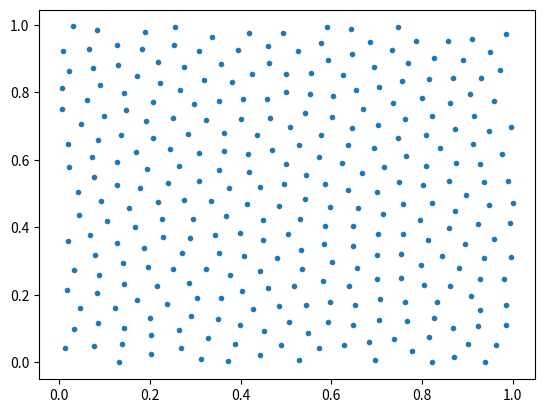

The script that saved this image:
"""
[redacted]
#TODO:
    1. combine with the input random generation code
    2. add maskbits, eliminate targets with masked bits set 
"""

import numpy as np
class GlassDistribution(object):
    ndim = 2
    def __init__(self, npoints=1000, nmesh=256, strength=1e-4, seed=42):
        self.rng = np.random.RandomState(seed=seed)
        self.positions = np.array([self.rng.uniform(0.,1.,npoints) for idim in range(self.ndim)]).T
        self.nmesh = nmesh
        if np.ndim(nmesh) == 0:
            self.nmesh = (nmesh,)*self.ndim
        kmesh = [np.fft.fftfreq(nmesh) for nmesh in self.nmesh]
        kmesh[-1] = kmesh[-1][:self.nmesh[-1]//2 + 1]
        kmesh = np.meshgrid(*kmesh,indexing='ij')
        k2 = np.sum([km**2 for km in kmesh],axis=0)
        k2.flat[0] = 1.
        self.koverk2 = [-1j*km/k2 for km in kmesh]
        self.edges = [np.linspace(0.,1.,nmesh) for nmesh in self.nmesh]
        self.strength = strength
    def sample_cic(self):
        index,dindex = [],[]
        for edges,position in zip(self.edges,self.positions.T):
            #i = np.clip(np.searchsorted(g,d,side='left')-1,0,len(g)-2)
            ii = np.searchsorted(edges,position,side='right')-1
            assert np.all((ii >= 0) & (ii < len(edges)))
            index.append(ii)
            di = (position-edges[ii])/(edges[ii+1]-edges[ii])
            #assert ((di>=0.) & (di<=1.)).all()
            dindex.append(di)
        index = np.array(index).T
        dindex = np.array(dindex).T
        ishifts = np.array(np.meshgrid(*([[0,1]]*self.ndim),indexing='ij')).reshape((self.ndim,-1)).T
        for ishift in ishifts:
            sindex = index + ishift
            sweight = np.prod((1-dindex) + ishift*(-1+2*dindex),axis=-1)
            #print sweight
            np.add.at(self.delta,tuple(sindex.T),sweight)
    def shift_cic(self):
        index,dindex = [],[]
        for edges,position in zip(self.edges,self.positions.T):
            #i = np.clip(np.searchsorted(g,d,side='left')-1,0,len(g)-2)
            ii = np.searchsorted(edges,position,side='right')-1
            assert np.all((ii >= 0) & (ii < len(edges)))
            index.append(ii)
            di = (position-edges[ii])/(edges[ii+1]-edges[ii])
            #assert ((di>=0.) & (di<=1.)).all()
            dindex.append(di)
        index = np.array(index).T
        dindex = np.array(dindex).T
        ishifts = np.array(np.meshgrid(*([[0,1]]*self.ndim),indexing='ij')).reshape((self.ndim,-1)).T
        for idim,disp in enumerate(self.disps):
            #print('Displacements for dim {:d}: mean = {:.4f}, rms = {:.4f}'.format(idim,np.mean(disp),np.std(disp)))
            for ishift in ishifts:
                sindex = index + ishift
                sweight = disp[tuple(sindex.T)] * np.prod((1-dindex) + ishift*(-1+2*dindex),axis=-1)
                self.positions[:,idim] += sweight
        self.positions %= 1.
    def compute(self):
        self.delta = np.zeros(self.nmesh,dtype='f8')
        self.sample_cic()
        self.delta = self.delta/self.delta.mean() - 1.
        potential = self.strength * np.fft.rfftn(self.delta)
        self.disps = [np.fft.irfftn(potential * koverk2) for koverk2 in self.koverk2]
        self.shift_cic()
    def move_stats(self, prev):
        diff = self.positions - prev
        mask = np.all([(position >= edges[1]) & (position <= edges[-2]) for edges,position in zip(self.edges,self.positions.T)],axis=0)
        diff = diff[mask]
        return np.sum([d**2 for d in diff],axis=0).max()**0.5
    def __call__(self, max_iter=1000, max_move=1e-3):
        prev = self.positions.copy()
        for it in range(max_iter):
            self.compute()
            tmp = self.move_stats(prev)
            #print(tmp)
            if tmp < max_move:
                print('Converged after {:d}/{:d} iterations'.format(it,max_iter))
                break
            prev = self.positions.copy()
if __name__ == '__main__':
    distrib = GlassDistribution(npoints=300)
    from matplotlib import pyplot as plt
    def plot_pos(prev=None):
        if prev is not None:
            plt.scatter(prev[:,0],prev[:,1],marker='.')
        plt.scatter(distrib.positions[:,0],distrib.positions[:,1],marker='.')
        plt.show()
    def plot_disp():
        fig, lax = plt.subplots(1,len(distrib.disps),figsize=(10,4))
        for ii,ax in enumerate(lax):
            c = ax.pcolor(distrib.disps[ii])
            fig.colorbar(c, ax=ax)
    """
    plot_pos()
    prev = distrib.positions.copy()
    for it in range(3):
        distrib(max_iter=10)
        plot_pos(prev=prev)
        prev = distrib.positions.copy()
        plot_disp()
    """
    distrib()
    plot_pos()
